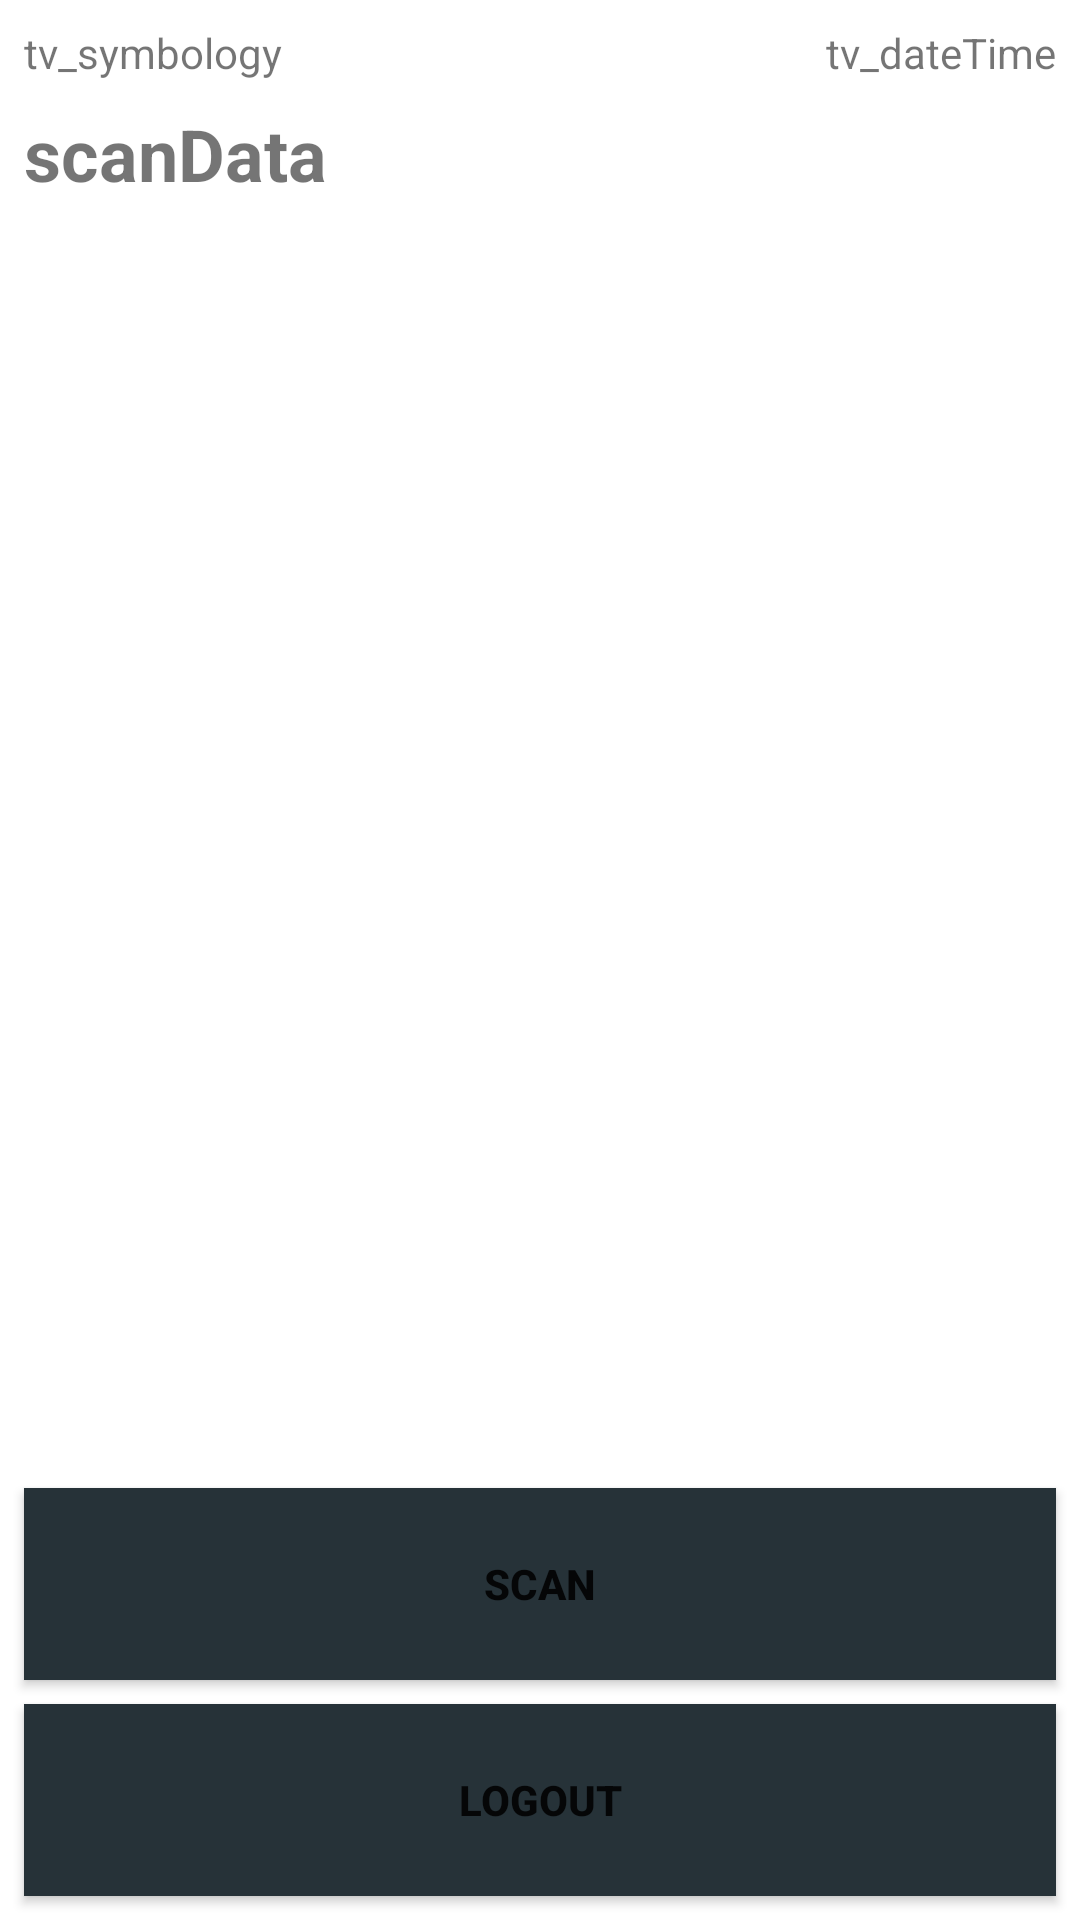

Android layout source for this screen:
<!-- AndroidManifest.xml: application theme AppTheme -->
<!-- res/layout/activity_main.xml -->
<?xml version="1.0" encoding="utf-8"?>
<androidx.constraintlayout.widget.ConstraintLayout xmlns:android="http://schemas.android.com/apk/res/android"
    xmlns:app="http://schemas.android.com/apk/res-auto"
    android:layout_width="match_parent"
    android:layout_height="match_parent">

    <TextView
        android:id="@+id/tv_symbology"
        android:layout_width="wrap_content"
        android:layout_height="wrap_content"
        android:layout_marginStart="8dp"
        android:layout_marginTop="8dp"
        android:text="tv_symbology"
        app:layout_constraintStart_toStartOf="parent"
        app:layout_constraintTop_toTopOf="parent" />

    <TextView
        android:id="@+id/tv_dateTime"
        android:layout_width="wrap_content"
        android:layout_height="wrap_content"
        android:layout_marginTop="8dp"
        android:layout_marginEnd="8dp"
        android:text="tv_dateTime"
        app:layout_constraintEnd_toEndOf="parent"
        app:layout_constraintTop_toTopOf="parent" />

    <TextView
        android:id="@+id/tv_scan_data"
        android:layout_width="wrap_content"
        android:layout_height="wrap_content"
        android:layout_marginStart="8dp"
        android:layout_marginTop="8dp"
        android:text="scanData"
        android:textSize="24sp"
        android:textStyle="bold"
        app:layout_constraintStart_toStartOf="parent"
        app:layout_constraintTop_toBottomOf="@+id/tv_symbology" />

    <Button
        android:id="@+id/btn_scan"
        android:layout_width="0dp"
        android:layout_height="@android:dimen/notification_large_icon_height"
        android:layout_marginStart="8dp"
        android:layout_marginEnd="8dp"
        android:layout_marginBottom="8dp"
        android:background="@color/grey_accent"
        android:text="Scan"
        android:textStyle="bold"
        app:layout_constraintBottom_toTopOf="@+id/btn_logout"
        app:layout_constraintEnd_toEndOf="parent"
        app:layout_constraintStart_toStartOf="parent" />

    <Button
        android:id="@+id/btn_logout"
        android:layout_width="0dp"
        android:layout_height="@android:dimen/notification_large_icon_height"
        android:layout_marginStart="8dp"
        android:layout_marginEnd="8dp"
        android:layout_marginBottom="8dp"
        android:background="@color/grey_accent"
        android:text="Logout"
        android:textStyle="bold"
        app:layout_constraintBottom_toBottomOf="parent"
        app:layout_constraintEnd_toEndOf="parent"
        app:layout_constraintStart_toStartOf="parent" />

</androidx.constraintlayout.widget.ConstraintLayout>
<!-- resources referenced by this layout -->
<resources>
  <color name="grey_accent">#263238</color>
  <style name="AppTheme" parent="Theme.MaterialComponents.Light.NoActionBar">
          
          <item name="colorPrimary">@color/blue_primary</item>
          <item name="colorPrimaryDark">@color/blue_primary_dark</item>
          <item name="colorAccent">@color/grey_accent</item>
  
          <item name="android:windowContentTransitions">true</item>
      </style>
  <color name="blue_primary">#009fe3</color>
  <color name="blue_primary_dark">#0071b1</color>
</resources>
